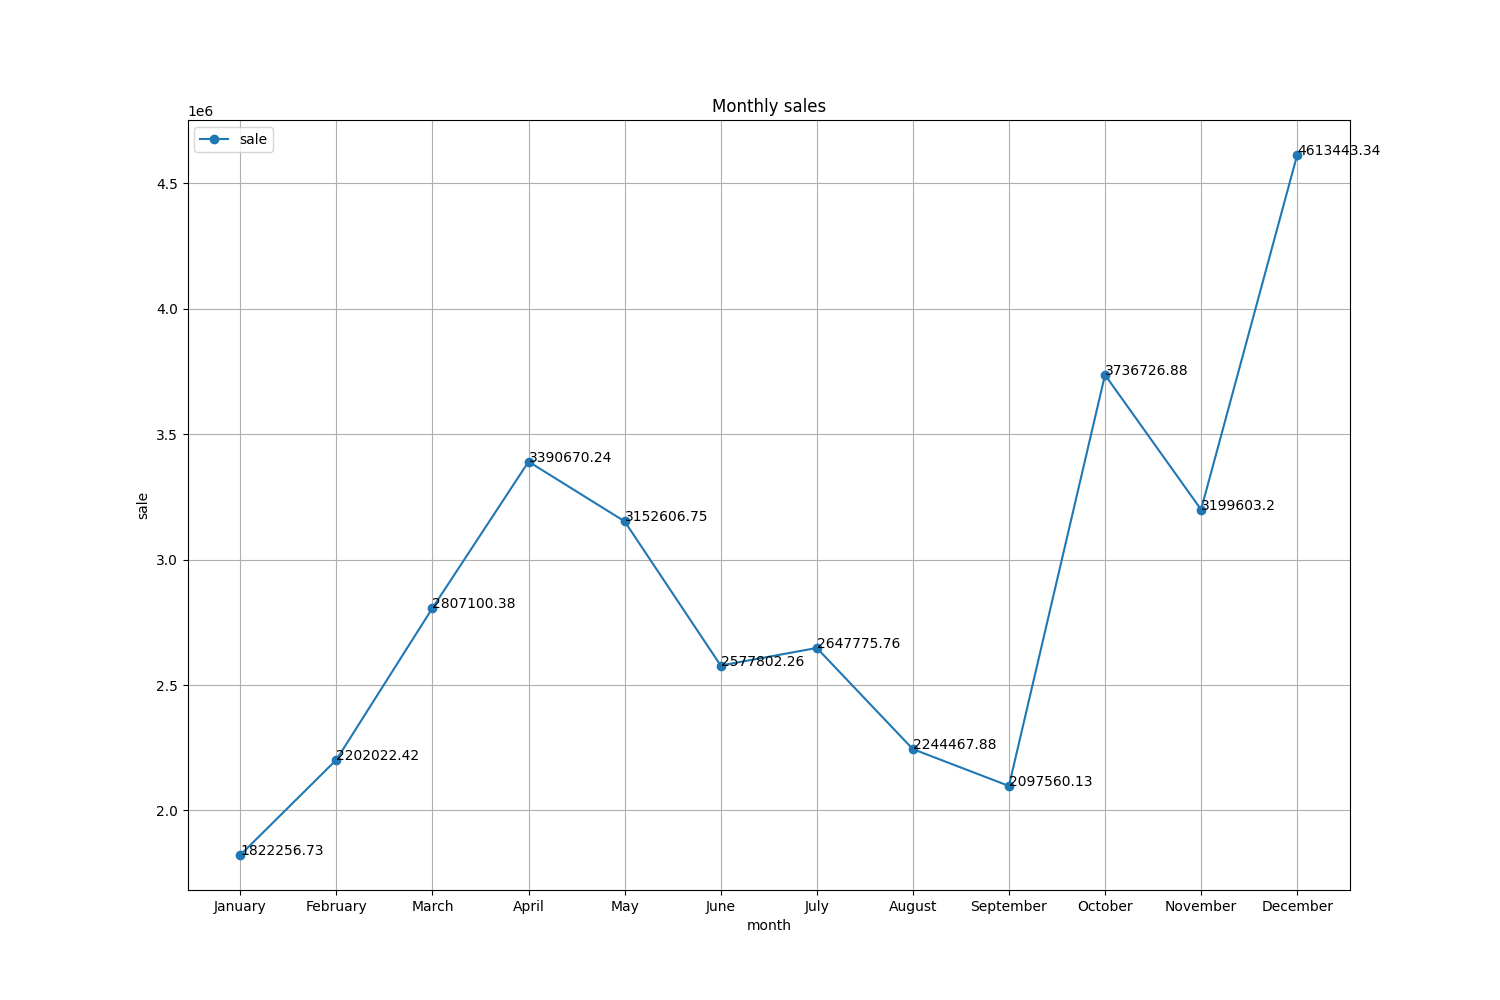

The table this chart was drawn from, first rows:
month, month name, total, avg
1, January, 1822257, 187.7
2, February, 2202022, 183.9
3, March, 2807100, 185.3
4, April, 3390670, 185.5
5, May, 3152607, 190.3
6, June, 2577802, 190.2
7, July, 2647776, 185.2
8, August, 2244468, 187.6
9, September, 2097560, 180.5
10, October, 3736727, 184.2
11, November, 3199603, 182.1
12, December, 4613443, 184.7
